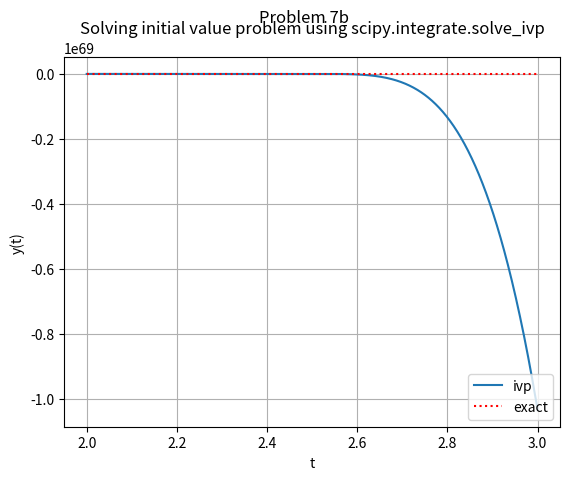

This chart was generated by the following Python code:
'''
Solving initial value problems
using scipy.integrate.solve_ivp
====================================================================
Author: Avijit Maity
====================================================================
This Program solves initial value problems
using scipy.integrate.solve_ivp
'''


from scipy.integrate import solve_ivp
import numpy as np
from matplotlib.pyplot import *
def f(t,y):
    return 1 - (t-y)**2

#  Define time spans, initial values, and constants
t = np.linspace(2, 3, 1000)
y0 = 0


# Solve differential equation
s= solve_ivp( f,[2,3],[0],dense_output="True")

#Exact soution
def exact(t):
    return (2- 5*t - 2*t**2)/(2*t - 5)

plot(t,s.sol(t).T, label='ivp')
plot( t, exact(t),':', color='red', label='exact' )
title( "Solving initial value problem using scipy.integrate.solve_ivp" )
suptitle("Problem 7b")
xlabel('t')
ylabel('y(t)')
legend(loc=4)
grid()
show()
